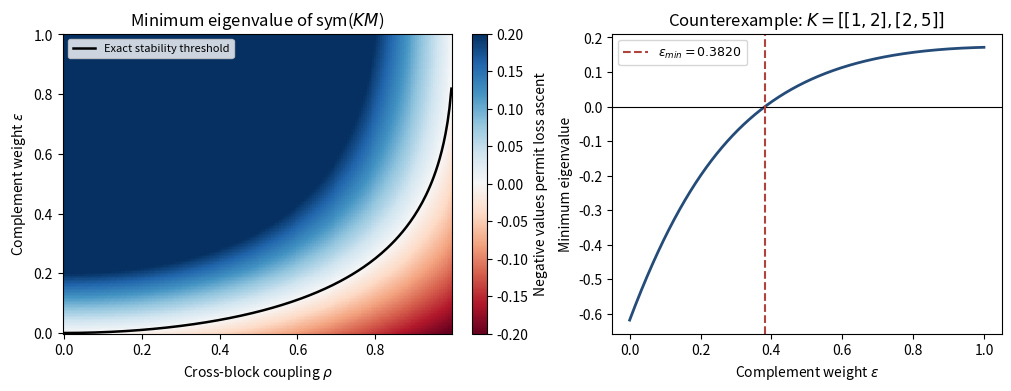
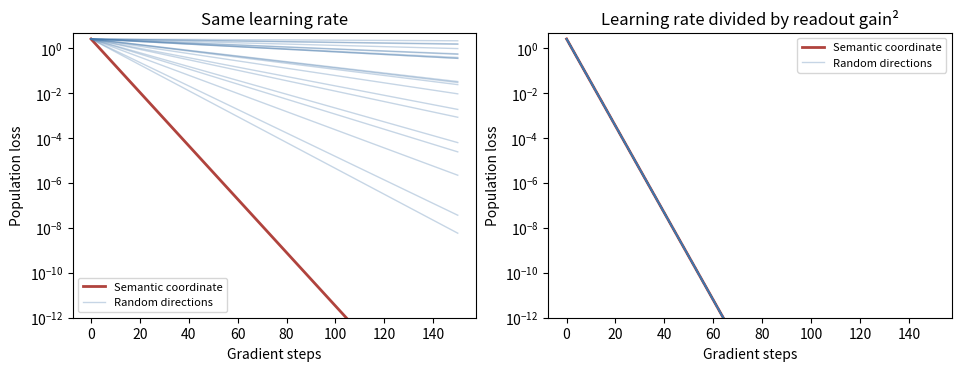
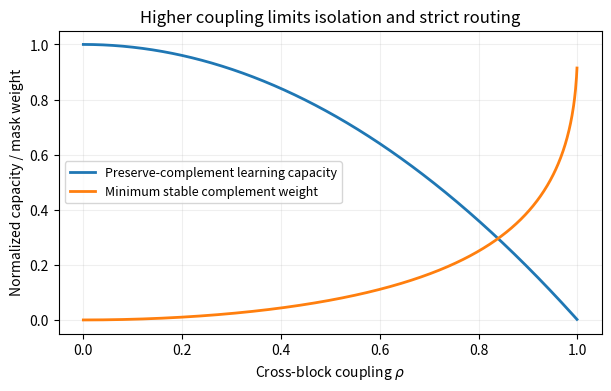
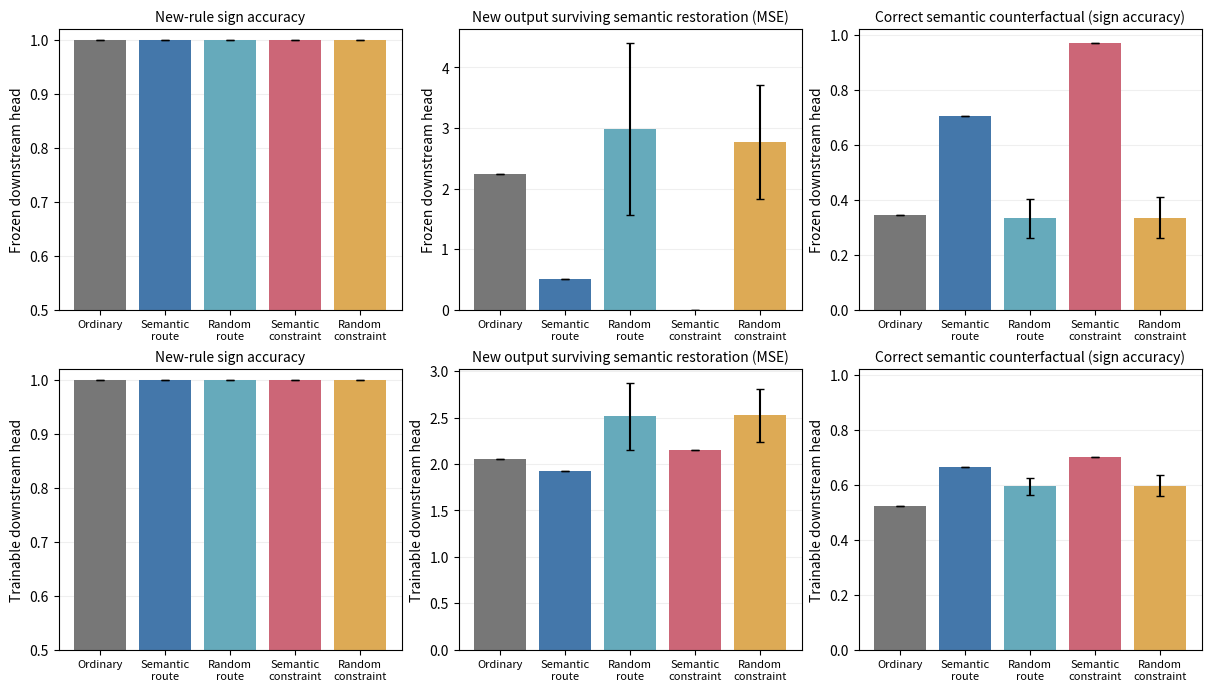

Write Python code to recreate these figures, in order.
#!/usr/bin/env python3
"""Reproducible, deliberately small falsification checks for gradient routing.

No autodiff, downloaded data, LLMs, or empirical claims about J-space are used.
The teacher--student experiment uses exact population gradients for x~N(0,I).
Run: python experiments/routing_checks.py --output results
"""
from __future__ import annotations

import argparse
import csv
import json
import platform
from pathlib import Path

import numpy as np
import matplotlib
matplotlib.use("Agg")
import matplotlib.pyplot as plt


def write_json(path, obj):
    path.write_text(json.dumps(obj, indent=2, allow_nan=False) + "\n")


def csv_rows(path, rows):
    with path.open("w", newline="") as handle:
        writer = csv.DictWriter(handle, fieldnames=list(rows[0]))
        writer.writeheader()
        writer.writerows(rows)


def sign_accuracy(prediction, target):
    """Gaussian sign agreement; degenerate zero scores use random tie-breaking."""
    denom = np.linalg.norm(prediction) * np.linalg.norm(target)
    if denom < 1e-15:
        return 0.5
    cosine = float(np.clip(np.dot(prediction, target) / denom, -1, 1))
    return float(1 - np.arccos(cosine) / np.pi)


def exact_checks(output):
    # K=A A^T; h=A theta, target=(-1,1), theta=0 gives g=(1,-1).
    A = np.array([[1., 0.], [2., 1.]])
    K = A @ A.T
    P = np.diag([1., 0.])
    g = np.array([1., -1.])
    eta = 0.1
    delta_theta = -eta * A.T @ P @ g
    delta_h = A @ delta_theta
    loss_before = float(g @ g / 2)
    loss_after = float((g + delta_h) @ (g + delta_h) / 2)
    complement = np.eye(2) - P
    # Parameter projection is an ordinary constrained-gradient construction.
    constraint = complement @ A
    F = np.eye(2) - np.linalg.pinv(constraint) @ constraint
    corrected_delta_h = -eta * A @ F @ A.T @ g
    corrected_after = float((g + corrected_delta_h) @ (g + corrected_delta_h) / 2)
    rho = 2 / np.sqrt(5)
    epsilon_min = (1 - np.sqrt(1 - rho**2)) / (1 + np.sqrt(1 - rho**2))
    epsilons = np.linspace(0, 1, 1001)
    mineigs = []
    for epsilon in epsilons:
        M = P + epsilon * complement
        mineigs.append(float(np.linalg.eigvalsh((K @ M + M @ K) / 2)[0]))
    assert loss_after > loss_before
    assert np.allclose(delta_h, [-0.1, -0.2])
    assert np.isclose(np.linalg.norm(complement @ delta_h)**2 / np.linalg.norm(delta_h)**2, .8)
    assert np.linalg.norm(complement @ corrected_delta_h) < 1e-14
    assert corrected_after < loss_before
    assert np.linalg.norm(F @ F - F) < 1e-14
    result = {
        "A": A.tolist(), "K": K.tolist(), "P": P.tolist(), "g": g.tolist(),
        "learning_rate": eta,
        "loss_before": loss_before, "routed_loss_after": loss_after,
        "routed_activation_change": delta_h.tolist(),
        "routed_complement_energy_fraction": .8,
        "routed_loss_directional_derivative": float(-g @ K @ P @ g),
        "corrected_activation_change": corrected_delta_h.tolist(),
        "corrected_loss_after": corrected_after,
        "rho": float(rho), "soft_mask_minimum_epsilon": float(epsilon_min),
    }
    write_json(output / "exact_counterexample.json", result)

    # Universal descent is positivity of sym(KM), not positivity of M alone.
    rhos = np.linspace(0, .995, 200)
    eps_grid = np.linspace(0, 1, 201)
    rho_grid, eps_mesh = np.meshgrid(rhos, eps_grid)
    closed_form_minima = .5 * (1 + eps_mesh - np.sqrt((1 - eps_mesh)**2 + rho_grid**2 * (1 + eps_mesh)**2))
    symmetrized_kernels = np.zeros(rho_grid.shape + (2, 2))
    symmetrized_kernels[..., 0, 0] = 1
    symmetrized_kernels[..., 1, 1] = eps_mesh
    symmetrized_kernels[..., 0, 1] = symmetrized_kernels[..., 1, 0] = rho_grid * (1 + eps_mesh) / 2
    minima = np.linalg.eigvalsh(symmetrized_kernels)[..., 0]
    eigenvalue_error = float(np.max(np.abs(minima - closed_form_minima)))
    assert eigenvalue_error < 1e-12
    theorem_stable = rho_grid**2 * (1 + eps_mesh)**2 <= 4 * eps_mesh + 1e-12
    numerical_stable = minima >= -1e-12
    assert np.array_equal(theorem_stable, numerical_stable)
    checks = {
        "soft_stability_grid_points": int(minima.size),
        "soft_stability_formula_disagreements": int(np.sum(theorem_stable != numerical_stable)),
        "soft_stability_closed_form_eigenvalue_error": eigenvalue_error,
        "nullspace_projector_idempotence_error": float(np.linalg.norm(F @ F - F)),
        "nullspace_complement_update_norm": float(np.linalg.norm(complement @ corrected_delta_h)),
    }
    fig, axes = plt.subplots(1, 2, figsize=(10, 3.8), constrained_layout=True)
    im = axes[0].pcolormesh(rhos, eps_grid, minima, cmap="RdBu", shading="auto", vmin=-.2, vmax=.2)
    boundary = (1 - np.sqrt(1 - rhos**2)) / (1 + np.sqrt(1 - rhos**2))
    axes[0].plot(rhos, boundary, color="black", lw=1.8, label="Exact stability threshold")
    axes[0].set(xlabel="Cross-block coupling $\\rho$", ylabel="Complement weight $\\epsilon$", title="Minimum eigenvalue of sym($KM$)")
    axes[0].legend(loc="upper left", fontsize=8)
    fig.colorbar(im, ax=axes[0], label="Negative values permit loss ascent")
    axes[1].plot(epsilons, mineigs, color="#254c79", lw=2)
    axes[1].axhline(0, color="black", lw=.8)
    axes[1].axvline(epsilon_min, color="#b0433d", ls="--", label=f"$\\epsilon_{{min}}={epsilon_min:.4f}$")
    axes[1].set(xlabel="Complement weight $\\epsilon$", ylabel="Minimum eigenvalue", title="Counterexample: $K=[[1,2],[2,5]]$")
    axes[1].legend(fontsize=9)
    fig.savefig(output / "soft_routing_stability.png", dpi=180)
    fig.savefig(output / "soft_routing_stability.pdf")
    plt.close(fig)
    return checks


def teacher_student(output, seed_count, steps, learning_rate):
    d, input_dim = 8, 4
    identity = np.eye(d)
    P_semantic = np.zeros((d, d))
    P_semantic[0, 0] = 1
    W0 = np.zeros((2, d))
    W0[0, :3] = [.2, .2, 1.]
    W0[1, 3] = 1.
    teacher = np.array([[1., 2., 0., 0.], [0., 0., 1., 0.]])
    methods = ["ordinary", "semantic_route", "random_route", "semantic_constraint", "random_constraint"]
    specs, As, H0s, operators, Ps = [], [], [], [], []
    random_projectors = {}
    for seed in range(seed_count):
        rng = np.random.default_rng(20260924 + seed)
        # Match capacity: the random span lies in the frozen retain head's null
        # space and has non-negligible coupling to the frozen target head.
        # This depends on the INITIAL head, not on test outcomes or task labels.
        for attempt in range(10000):
            q = rng.normal(size=d)
            q[3] = 0
            q /= np.linalg.norm(q)
            if abs(W0[0] @ q) >= .2:
                break
        else:
            raise RuntimeError("Random capacity calibration failed")
        random_projectors[seed] = np.outer(q, q)
        for geometry in ["isotropic", "coupled"]:
            K = identity.copy()
            if geometry == "coupled":
                K[0, 1] = K[1, 0] = .8
            eigenvalues, eigenvectors = np.linalg.eigh(K)
            A = (eigenvectors * np.sqrt(eigenvalues)) @ eigenvectors.T
            for bypass in [0., 1.]:
                H0 = np.zeros((d, input_dim))
                H0[0, 1] = 1
                H0[1, 1] = bypass
                H0[2, 0] = H0[3, 2] = H0[4, 3] = 1
                for head_mode in ["frozen", "trainable"]:
                    for method in methods:
                        P = random_projectors[seed] if method.startswith("random") else P_semantic
                        if method == "ordinary":
                            operator = A.T
                        elif method.endswith("route"):
                            operator = A.T @ P
                        else:
                            constraint = (identity - P) @ A
                            F = identity - np.linalg.pinv(constraint) @ constraint
                            operator = F @ A.T
                            assert np.linalg.norm((identity - P) @ A @ F) < 1e-12
                        specs.append(dict(seed=seed, geometry=geometry, inherited_bypass=int(bypass), head=head_mode, method=method))
                        As.append(A)
                        H0s.append(H0)
                        operators.append(operator)
                        Ps.append(P)

    A = np.array(As)
    H0 = np.array(H0s)
    T = np.array(operators)
    P = np.array(Ps)
    B = np.zeros_like(H0)
    W = np.broadcast_to(W0, (len(specs), 2, d)).copy()
    train_head = np.array([spec["head"] == "trainable" for spec in specs])
    frozen = ~train_head
    active = np.ones(len(specs), dtype=bool)
    ascent_steps = np.zeros(len(specs), dtype=int)
    loss_increases = np.zeros(len(specs), dtype=int)
    snapshots = []
    initial_loss = np.sum((W @ H0 - teacher)**2, axis=(1, 2)) / 2
    previous_loss = initial_loss.copy()
    max_gradient_error = 0.
    first_step_leak = None
    for step in range(steps + 1):
        H = H0 + A @ B
        residual = W @ H - teacher
        loss = np.sum(residual**2, axis=(1, 2)) / 2
        previously_active = active.copy()
        if step > 0:
            loss_increases += (loss > previous_loss + 1e-12) & previously_active
        previous_loss = loss.copy()
        broken = ~np.isfinite(loss) | (loss > 1e10)
        active &= ~broken
        if step % max(1, steps // 100) == 0 or step == steps:
            for idx, spec in enumerate(specs):
                if spec["inherited_bypass"] == 1 and spec["geometry"] == "coupled":
                    snapshots.append({**spec, "step": step, "loss": float(loss[idx]) if active[idx] else None})
        if step == steps:
            break
        # Population loss is 1/2 ||W(H0+AB)-teacher||_F^2.
        hidden_grad = W.transpose(0, 2, 1) @ residual
        true_grad_B = A.transpose(0, 2, 1) @ hidden_grad
        grad_B = T @ hidden_grad
        grad_W = residual @ H.transpose(0, 2, 1)
        grad_W[frozen] = 0
        if step == 0:
            actual_hidden_step = A @ grad_B
            complement_step = actual_hidden_step - P @ actual_hidden_step
            first_step_leak = np.sum(complement_step**2, axis=(1, 2)) / np.maximum(np.sum(actual_hidden_step**2, axis=(1, 2)), 1e-30)
            # Check ordinary analytical derivatives against central differences.
            idx = next(i for i, s in enumerate(specs) if s["method"] == "ordinary")
            rng = np.random.default_rng(123)
            direction = rng.normal(size=B[idx].shape)
            direction /= np.linalg.norm(direction)
            epsilon = 1e-6
            def ordinary_loss(b):
                residual_local = W[idx] @ (H0[idx] + A[idx] @ b) - teacher
                return np.sum(residual_local**2) / 2
            numerical = (ordinary_loss(B[idx] + epsilon * direction) - ordinary_loss(B[idx] - epsilon * direction)) / (2 * epsilon)
            analytical = np.sum(true_grad_B[idx] * direction)
            max_gradient_error = float(abs(numerical - analytical))
            assert max_gradient_error < 1e-8
        directional_descent = np.sum(true_grad_B * grad_B, axis=(1, 2)) + np.sum(grad_W**2, axis=(1, 2))
        ascent_steps += (directional_descent < -1e-12) & active
        grad_B[~active] = 0
        grad_W[~active] = 0
        B -= learning_rate * grad_B
        W -= learning_rate * grad_W

    H = H0 + A @ B
    baseline = np.broadcast_to(W0, W.shape) @ H0
    all_rows = []
    constraint_errors = []
    erasure_inequality_errors = []
    for idx, spec in enumerate(specs):
        row = {**spec, "converged": bool(active[idx] and loss[idx] < 1e-6), "diverged": bool(not active[idx]),
               "final_loss": float(loss[idx]) if active[idx] else None,
               "loss_increase_steps": int(loss_increases[idx]), "ascent_direction_steps": int(ascent_steps[idx]),
               "first_step_route_complement_energy": float(first_step_leak[idx])}
        if not active[idx]:
            # Keep schema identical for machine-readable analysis.
            for key in ["new_accuracy", "retain_accuracy", "new_mse", "retain_mse",
                        "semantic_ablation_new_accuracy", "semantic_ablation_retain_accuracy", "semantic_ablation_drop", "semantic_selectivity", "semantic_baseline_restoration_mse", "semantic_swap_accuracy", "semantic_swap_mse",
                        "route_baseline_restoration_mse", "route_complement_drift_norm", "route_swap_accuracy", "baseline_new_accuracy", "baseline_semantic_ablation_drop", "new_semantic_ablation_effect"]:
                row[key] = None
            all_rows.append(row)
            continue
        prediction = W[idx] @ H[idx]
        delta_H = H[idx] - H0[idx]
        semantic_ablated = W[idx] @ (identity - P_semantic) @ H[idx]
        base_semantic_ablated = W0 @ (identity - P_semantic) @ H0[idx]
        semantic_restored = W[idx] @ (H[idx] - P_semantic @ delta_H)
        route_restored = W[idx] @ (H[idx] - P[idx] @ delta_H)
        # A counterfactual flips x1 while preserving all other input features.
        flip = np.eye(input_dim)
        flip[1, 1] = -1
        target_cf = teacher @ flip
        semantic_swap = W[idx] @ (H[idx] + P_semantic @ H[idx] @ (flip - np.eye(input_dim)))
        route_swap = W[idx] @ (H[idx] + P[idx] @ H[idx] @ (flip - np.eye(input_dim)))
        clean_acc = sign_accuracy(prediction[0], teacher[0])
        ablated_acc = sign_accuracy(semantic_ablated[0], teacher[0])
        base_acc = sign_accuracy(baseline[idx, 0], teacher[0])
        base_ablation_drop = base_acc - sign_accuracy(base_semantic_ablated[0], teacher[0])
        retain_acc = sign_accuracy(prediction[1], teacher[1])
        retain_ablated_acc = sign_accuracy(semantic_ablated[1], teacher[1])
        row.update({
            "new_accuracy": clean_acc, "retain_accuracy": retain_acc,
            "new_mse": float(np.sum((prediction[0] - teacher[0])**2)),
            "retain_mse": float(np.sum((prediction[1] - teacher[1])**2)),
            "semantic_ablation_new_accuracy": ablated_acc,
            "semantic_ablation_retain_accuracy": retain_ablated_acc,
            "semantic_ablation_drop": clean_acc - ablated_acc,
            "semantic_selectivity": (clean_acc - ablated_acc) - (retain_acc - retain_ablated_acc),
            "semantic_baseline_restoration_mse": float(np.sum((semantic_restored[0] - baseline[idx, 0])**2)),
            "semantic_swap_accuracy": sign_accuracy(semantic_swap[0], target_cf[0]),
            "semantic_swap_mse": float(np.sum((semantic_swap[0] - target_cf[0])**2)),
            "route_baseline_restoration_mse": float(np.sum((route_restored[0] - baseline[idx, 0])**2)),
            "route_complement_drift_norm": float(np.linalg.norm((identity - P[idx]) @ delta_H)),
            "route_swap_accuracy": sign_accuracy(route_swap[0], target_cf[0]),
            "baseline_new_accuracy": base_acc,
            "baseline_semantic_ablation_drop": base_ablation_drop,
            "new_semantic_ablation_effect": clean_acc - ablated_acc - base_ablation_drop,
        })
        if spec["head"] == "frozen":
            restored_difference = np.linalg.norm(route_restored - baseline[idx])
            rhs = np.linalg.norm(W[idx], ord=2) * np.linalg.norm((identity - P[idx]) @ delta_H)
            erasure_inequality_errors.append(float(max(0, restored_difference - rhs)))
        if spec["method"].endswith("constraint"):
            constraint_errors.append(row["route_complement_drift_norm"])
        all_rows.append(row)
    assert max(constraint_errors) < 1e-9
    assert max(erasure_inequality_errors) < 1e-9
    csv_rows(output / "teacher_student_runs.csv", all_rows)
    csv_rows(output / "teacher_student_trajectories.csv", snapshots)
    write_json(output / "random_projectors.json", {str(k): v.tolist() for k, v in random_projectors.items()})

    summaries = []
    grouping = ["geometry", "inherited_bypass", "head", "method"]
    metrics = [k for k in all_rows[0] if k not in grouping + ["seed", "converged", "diverged"]]
    for key in sorted({tuple(row[k] for k in grouping) for row in all_rows}):
        selected = [row for row in all_rows if tuple(row[k] for k in grouping) == key]
        summary = dict(zip(grouping, key))
        summary["runs"] = len(selected)
        summary["converged_runs"] = sum(row["converged"] for row in selected)
        summary["diverged_runs"] = sum(row["diverged"] for row in selected)
        for metric in metrics:
            vals = [row[metric] for row in selected if row[metric] is not None]
            summary[metric + "_mean"] = float(np.mean(vals)) if vals else None
            summary[metric + "_sd"] = float(np.std(vals, ddof=1)) if len(vals) > 1 else 0.
            summary[metric + "_min"] = float(np.min(vals)) if vals else None
            summary[metric + "_max"] = float(np.max(vals)) if vals else None
        summaries.append(summary)
    csv_rows(output / "teacher_student_summary.csv", summaries)
    write_json(output / "teacher_student_summary.json", summaries)

    # Central comparison: pre-existing copy + correlated upstream Jacobian.
    central = [row for row in summaries if row["geometry"] == "coupled" and row["inherited_bypass"] == 1]
    labels = ["Ordinary", "Semantic\nroute", "Random\nroute", "Semantic\nconstraint", "Random\nconstraint"]
    fig, axes = plt.subplots(2, 3, figsize=(12, 6.8), constrained_layout=True)
    plot_metrics = [
        ("new_accuracy", "New-rule sign accuracy", (0.5, 1.02)),
        ("semantic_baseline_restoration_mse", "New output surviving semantic restoration (MSE)", None),
        ("semantic_swap_accuracy", "Correct semantic counterfactual (sign accuracy)", (0., 1.02)),
    ]
    for head_idx, head in enumerate(["frozen", "trainable"]):
        for col, (metric, title, limits) in enumerate(plot_metrics):
            ax = axes[head_idx, col]
            rows = [next(r for r in central if r["method"] == method and r["head"] == head) for method in methods]
            values = [r[metric + "_mean"] for r in rows]
            errors = [r[metric + "_sd"] for r in rows]
            ax.bar(np.arange(len(methods)), values, yerr=errors, capsize=3,
                   color=["#777777", "#4477aa", "#66aabb", "#cc6677", "#ddaa55"])
            ax.set_xticks(np.arange(len(methods)), labels, fontsize=8)
            ax.set_title(title, fontsize=10)
            if limits:
                ax.set_ylim(*limits)
            ax.set_ylabel(f"{head.capitalize()} downstream head")
            ax.grid(axis="y", alpha=.2)
            ax.set_axisbelow(True)
    fig.savefig(output / "teacher_student_comparison.png", dpi=180)
    fig.savefig(output / "teacher_student_comparison.pdf")
    plt.close(fig)

    print("Central comparison: coupled Jacobian, inherited bypass=1")
    print("head method converged accuracy semantic_restore_MSE route_restore_MSE semantic_swap")
    for row in central:
        print(row["head"], row["method"], f"{row['converged_runs']}/{row['runs']}",
              f"{row['new_accuracy_mean']:.6g}", f"{row['semantic_baseline_restoration_mse_mean']:.6g}",
              f"{row['route_baseline_restoration_mse_mean']:.6g}", f"{row['semantic_swap_accuracy_mean']:.6g}")
    return {
        "total_runs": len(specs), "seeds": seed_count, "steps": steps,
        "learning_rate": learning_rate,
        "finite_difference_gradient_error": max_gradient_error,
        "maximum_constraint_complement_drift": float(max(constraint_errors)),
        "maximum_frozen_head_erasure_bound_violation": float(max(erasure_inequality_errors)),
        "diverged_runs": int(sum(row["diverged"] for row in all_rows)),
        "converged_runs": int(sum(row["converged"] for row in all_rows)),
    }


def capacity_and_gain_checks(output):
    """A route can look semantically special solely through readout gain."""
    rng = np.random.default_rng(20260924)
    d = 8
    w = np.zeros(d)
    w[:2] = [.8, .6]
    semantic = np.eye(d)[0]
    qs = [semantic]
    while len(qs) < 21:
        q = rng.normal(size=d)
        q /= np.linalg.norm(q)
        if abs(w @ q) >= .05:
            qs.append(q)
    gains_squared = (np.array(qs) @ w)**2
    target_change = np.array([1., -2., .5, 0.])
    eta = .2
    steps = np.arange(151)
    # Exact discrete GD on 1/2 ||gain*a-target_change||^2.
    ordinary_residual = (1 - eta * gains_squared[:, None])**steps[None, :]
    normalized_residual = np.broadcast_to((1 - eta)**steps, ordinary_residual.shape)
    # Check actual adapter updates rather than merely plotting the formula.
    adapter = np.zeros((len(qs), len(target_change)))
    max_error = 0.
    gains = np.array(qs) @ w
    rows = []
    for step in steps:
        output_residual = adapter * gains[:, None] - target_change
        expected = -target_change * (1 - eta)**step
        max_error = max(max_error, float(np.max(np.abs(output_residual - expected))))
        for idx in range(len(qs)):
            rows.append({"route": "semantic" if idx == 0 else f"random_{idx - 1}",
                         "step": int(step), "readout_gain_squared": float(gains_squared[idx]),
                         "ordinary_loss": float(.5 * target_change @ target_change * ordinary_residual[idx, step]**2),
                         "gain_normalized_loss": float(.5 * np.sum(output_residual[idx]**2))})
        adapter -= (eta / gains_squared)[:, None] * gains[:, None] * output_residual
    assert max_error < 1e-12
    csv_rows(output / "readout_gain_control.csv", rows)
    fig, axes = plt.subplots(1, 2, figsize=(9.5, 3.6), constrained_layout=True)
    for idx in range(len(qs)):
        for ax, residual, title in [(axes[0], ordinary_residual, "Same learning rate"),
                                     (axes[1], normalized_residual, "Learning rate divided by readout gain²")]:
            ax.semilogy(steps, .5 * (target_change @ target_change) * residual[idx]**2,
                        color="#b0433d" if idx == 0 else "#4477aa", alpha=1 if idx == 0 else .3,
                        lw=2 if idx == 0 else 1,
                        label="Semantic coordinate" if idx == 0 else ("Random directions" if idx == 1 else None))
            ax.set(xlabel="Gradient steps", ylabel="Population loss", title=title)
            ax.set_ylim(1e-12, 5)
    axes[0].legend(fontsize=8)
    axes[1].legend(fontsize=8)
    fig.savefig(output / "readout_gain_control.png", dpi=180)
    fig.savefig(output / "readout_gain_control.pdf")
    plt.close(fig)

    rhos = np.linspace(0, .999, 1001)
    capacity_error = 0.
    capacity_rows = []
    P = np.diag([1., 0.])
    for rho in rhos:
        K = np.array([[1., rho], [rho, 1.]])
        vals, vecs = np.linalg.eigh(K)
        J = (vecs * np.sqrt(vals)) @ vecs.T
        N = (np.eye(2) - P) @ J
        F = np.eye(2) - np.linalg.pinv(N) @ N
        kernel = J @ F @ J.T
        expected_kernel = np.diag([1 - rho**2, 0.])
        capacity_error = max(capacity_error, float(np.max(np.abs(kernel - expected_kernel))))
        epsilon_min = (1 - np.sqrt(1 - rho**2)) / (1 + np.sqrt(1 - rho**2))
        capacity_rows.append({"rho": float(rho), "conditional_capacity": float(kernel[0, 0]),
                              "theoretical_capacity": float(1 - rho**2), "soft_epsilon_min": float(epsilon_min)})
    assert capacity_error < 1e-12
    csv_rows(output / "coupling_capacity_tradeoff.csv", capacity_rows)
    fig, ax = plt.subplots(figsize=(6, 3.8), constrained_layout=True)
    ax.plot(rhos, 1 - rhos**2, lw=2, label="Preserve-complement learning capacity")
    ax.plot(rhos, (1 - np.sqrt(1 - rhos**2)) / (1 + np.sqrt(1 - rhos**2)), lw=2,
            label="Minimum stable complement weight")
    ax.set(xlabel="Cross-block coupling $\\rho$", ylabel="Normalized capacity / mask weight",
           title="Higher coupling limits isolation and strict routing")
    ax.legend(fontsize=9)
    ax.grid(alpha=.2)
    fig.savefig(output / "coupling_capacity_tradeoff.png", dpi=180)
    fig.savefig(output / "coupling_capacity_tradeoff.pdf")
    plt.close(fig)

    # Calibrating a parameter constraint on one input does not certify others.
    J_calibration = np.eye(2)
    J_heldout = np.array([[1., 0.], [1., 1.]])
    N_calibration = (np.eye(2) - P) @ J_calibration
    F_calibration = np.eye(2) - np.linalg.pinv(N_calibration) @ N_calibration
    update = F_calibration @ np.array([1., 0.])
    N_both = np.vstack([(np.eye(2) - P) @ J_calibration, (np.eye(2) - P) @ J_heldout])
    F_both = np.eye(2) - np.linalg.pinv(N_both) @ N_both
    calibration_failure = {
        "J_calibration": J_calibration.tolist(), "J_heldout": J_heldout.tolist(),
        "parameter_update": update.tolist(),
        "calibration_activation_change": (J_calibration @ update).tolist(),
        "heldout_activation_change": (J_heldout @ update).tolist(),
        "heldout_complement_energy_fraction": .5,
        "nullspace_dimension_one_input": int(2 - np.linalg.matrix_rank(N_calibration)),
        "nullspace_dimension_both_inputs": int(2 - np.linalg.matrix_rank(N_both)),
        "both_input_projector_norm": float(np.linalg.norm(F_both)),
    }
    write_json(output / "calibration_generalization_counterexample.json", calibration_failure)
    return {"readout_gain_normalization_max_error": max_error,
            "conditional_capacity_kernel_max_error": capacity_error}


def main():
    parser = argparse.ArgumentParser()
    parser.add_argument("--output", type=Path, default=Path("results"))
    parser.add_argument("--seeds", type=int, default=20)
    parser.add_argument("--steps", type=int, default=12000)
    parser.add_argument("--learning-rate", type=float, default=.05)
    args = parser.parse_args()
    args.output.mkdir(parents=True, exist_ok=True)
    checks = exact_checks(args.output)
    checks.update(capacity_and_gain_checks(args.output))
    checks.update(teacher_student(args.output, args.seeds, args.steps, args.learning_rate))
    checks["python_version"] = platform.python_version()
    checks["numpy_version"] = np.__version__
    checks["matplotlib_version"] = matplotlib.__version__
    write_json(args.output / "verification.json", checks)
    print(json.dumps(checks, indent=2))


if __name__ == "__main__":
    main()
